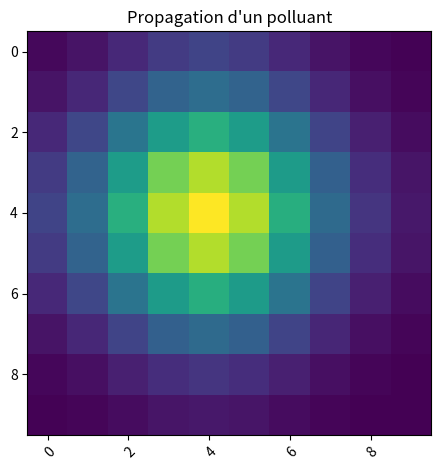

Reproduce this figure in Python.

import numpy as np
import matplotlib.pyplot as plt

# D = 10**-1
D= 0.2
# si D*Delta t/delta x ** 2 > 1/4 c'est pas possible les cases polue plus que leur propre concentration
# si D*Delta t/delta y ** 2 > 1/4 c'est pas possible les cases polue plus que leur propre concentration

delta_x=1
delta_y=1

delta_t=1


taille_x=10
taille_y=10

u=0

# true : mur Newman
# false : filtre Dirichlet
murGauche = True
murDroite = True
murHaut = True
murBas =True


n=10

if((2*D)*((delta_t/delta_x**2)+(delta_t/delta_y**2))<=1):





    tableau_milieu_aquatique_initial = [[] for y in range(taille_y)]


    for x in range(0,taille_x):
        for y in range(0,taille_y):
            tableau_milieu_aquatique_initial[x].append(0)



    tableau_milieu_aquatique = tableau_milieu_aquatique_initial


    def afficherGraphic(tab):

        fig,ax=plt.subplots()
        im = ax.imshow(tab)


        plt.setp(ax.get_xticklabels(),rotation=45,ha="right",rotation_mode="anchor")

        ax.set_title("Propagation d'un polluant")
        fig.tight_layout()
        plt.show()

    def afficher (tableau_milieu_aquatique):
        print("\n")
        for x in range(0,taille_x):
            print(tableau_milieu_aquatique[x])
        print("\n")

    # afficher (tableau_milieu_aquatique)

    def get(i,j,tableau_milieu_aquatique_n):
        if(i>=taille_x or i< 0 or j >=taille_y or j <0):
            return 0
        
        return tableau_milieu_aquatique_n[i][j]

    def C(i,j,tableau_milieu_aquatique_n):
        newC = 0
        newC= get(i,j,tableau_milieu_aquatique_n)

        droite,gauche,haut,bas = 1,1,1,1
        if(murBas):
            if(i==taille_y-1):
                bas = 0
        if(murHaut):
            if(i==0):
                haut = 0
        if(murDroite):
            if(j==taille_x-1):
                droite = 0
        if(murGauche):
            if(j==0):
                gauche = 0
        newC+= ((D*delta_t)/(delta_x**2))*(get(i+1,j,tableau_milieu_aquatique_n)-droite*get(i,j,tableau_milieu_aquatique_n)-gauche*get(i,j,tableau_milieu_aquatique_n)+get(i-1,j,tableau_milieu_aquatique_n))
        newC+= ((D*delta_t)/(delta_y**2))*(get(i,j+1,tableau_milieu_aquatique_n)-haut*get(i,j,tableau_milieu_aquatique_n)-bas*get(i,j,tableau_milieu_aquatique_n)+get(i,j-1,tableau_milieu_aquatique_n))
        newC-= delta_t*u*((get(i+1,j,tableau_milieu_aquatique_n)-get(i-1,j,tableau_milieu_aquatique_n))/(2*delta_x) + (get(i,j+1,tableau_milieu_aquatique_n)-get(i,j-1,tableau_milieu_aquatique_n))/(2*delta_y))
        return newC

    def actualiser(tableau_milieu_aquatique):
        nouveau_tableau = [[] for y in range(taille_y)]

        # Polution permanente
        # nouveau_tableau[4][4] = 1

        for x in range(0,taille_x):
            for y in range(0,taille_y):
                nouveau_tableau[x].append(0)

        for x in range(0,taille_x):
            for y in range(0,taille_y):
                nouveau_tableau[x][y] = C(x,y,tableau_milieu_aquatique)
        return nouveau_tableau

    tableau_milieu_aquatique[4][4] = 1

    afficher(tableau_milieu_aquatique)
    # tableau_milieu_aquatique[4][5] = 1
    # tableau_milieu_aquatique[5][4] = 1
    # tableau_milieu_aquatique[5][5] = 1


    def tourner(n,tableau_milieu_aquatique):
        for i in range(n):
            tableau_milieu_aquatique = actualiser(tableau_milieu_aquatique)
        return tableau_milieu_aquatique
    # tableau_milieu_aquatique[5][5] = C(5,5,tableau_milieu_aquatique)

    # afficher (tableau_milieu_aquatique)

    tableau_milieu_aquatique = tourner(n,tableau_milieu_aquatique)
    afficher(tableau_milieu_aquatique)
    afficherGraphic(tableau_milieu_aquatique)


    # tourner(100,tableau_milieu_aquatique)
    # afficherGraphic(tableau_milieu_aquatique)

    def calcul(tab):
        total = 0
        afficher(tab)
        for x in range(0,taille_x):
            for y in range(0,taille_y):
                total += tab[x][y]
        print("total : "+str(total))
        
    calcul(tableau_milieu_aquatique)
else :
    print("\033[91mpropagation trop elever en x ou en y\033[0m")